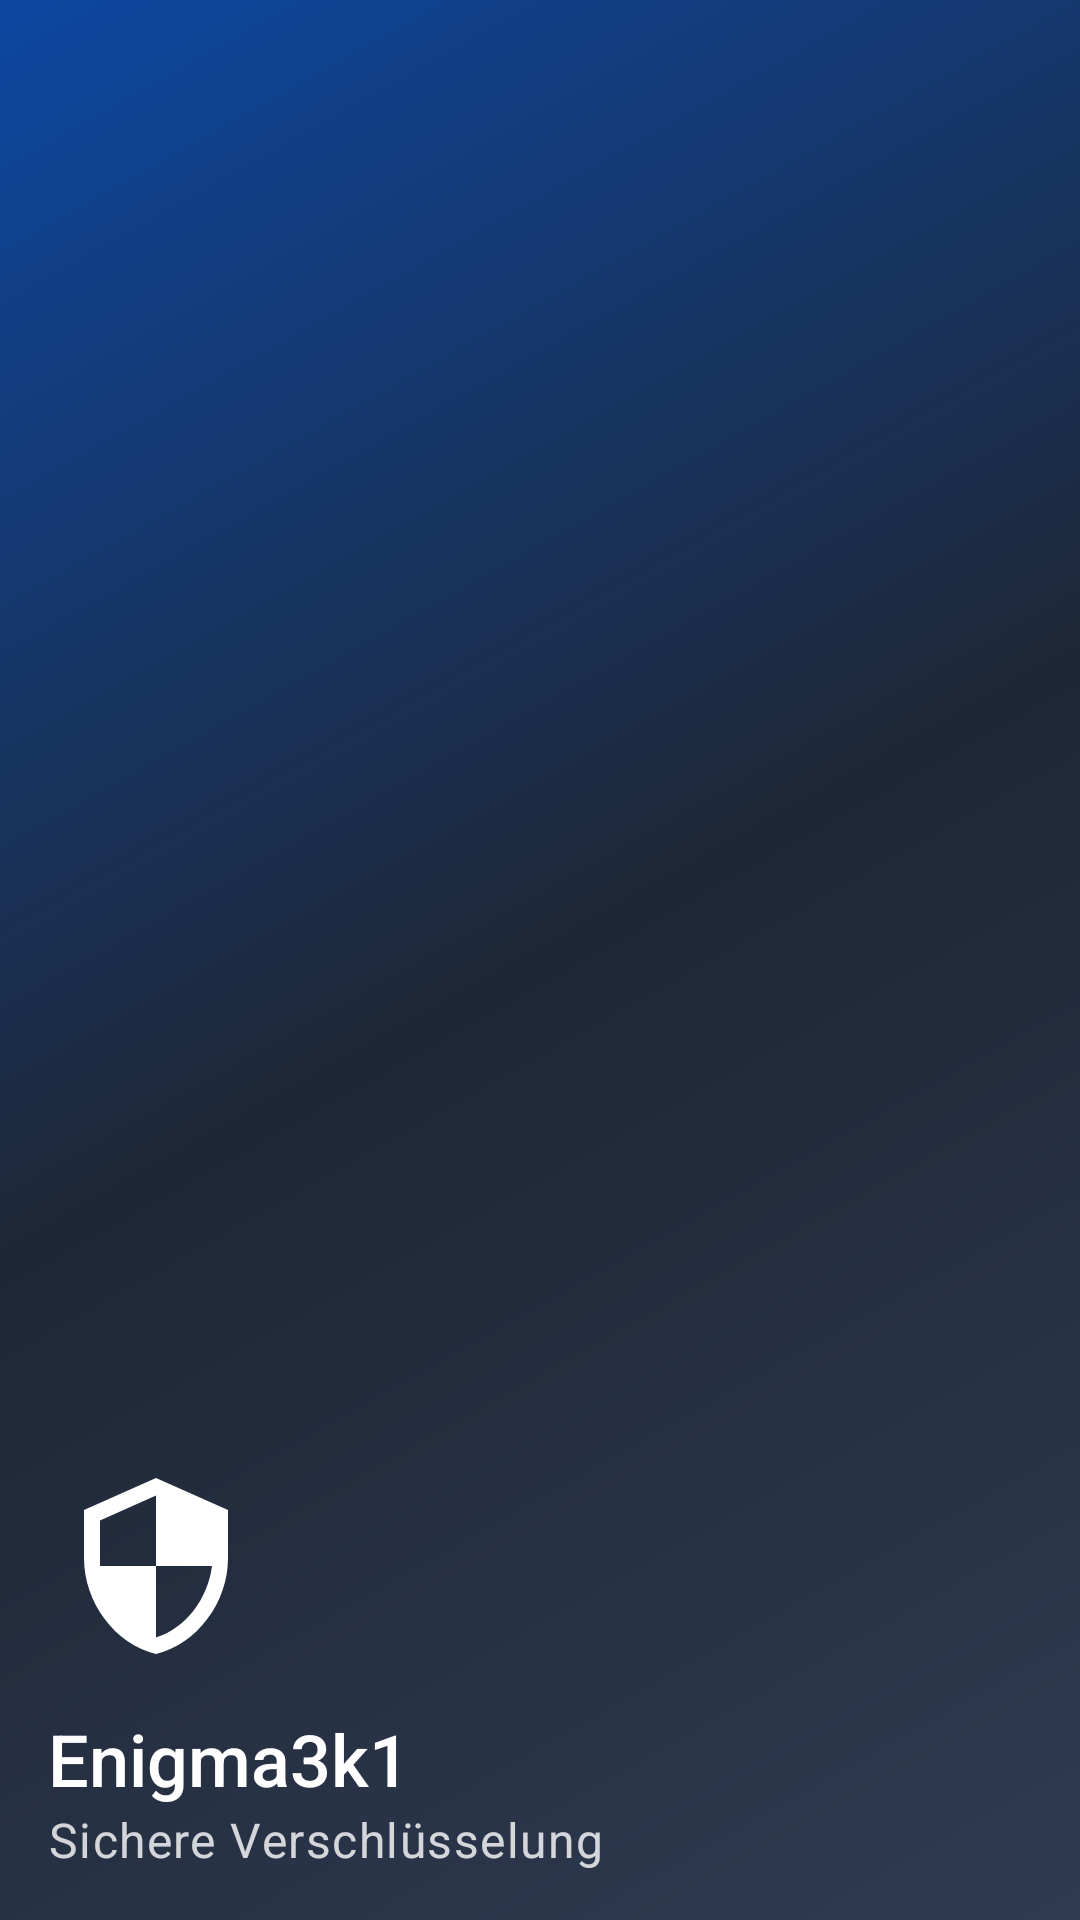

Produce the Android XML layout that renders to this screen, including the resource entries it uses.
<!-- AndroidManifest.xml: application theme AppTheme -->
<!-- res/layout/nav_header.xml -->
<?xml version="1.0" encoding="utf-8"?>
<LinearLayout xmlns:android="http://schemas.android.com/apk/res/android"
    xmlns:app="http://schemas.android.com/apk/res-auto"
    android:layout_width="match_parent"
    android:layout_height="176dp"
    android:background="@drawable/nav_header_background"
    android:gravity="bottom"
    android:orientation="vertical"
    android:paddingLeft="@dimen/spacing_m"
    android:paddingTop="@dimen/spacing_m"
    android:paddingRight="@dimen/spacing_m"
    android:paddingBottom="@dimen/spacing_m"
    android:theme="@style/ThemeOverlay.AppCompat.Dark">

    <ImageView
        android:id="@+id/nav_header_logo"
        android:layout_width="72dp"
        android:layout_height="72dp"
        android:contentDescription="@string/app_name"
        android:paddingTop="@dimen/spacing_s"
        app:srcCompat="@drawable/ic_shield"
        android:tint="@color/white"
        android:elevation="2dp" />

    <TextView
        android:layout_width="match_parent"
        android:layout_height="wrap_content"
        android:paddingTop="@dimen/spacing_m"
        android:text="@string/app_name"
        android:textAppearance="@style/TextAppearance.MaterialComponents.Headline5"
        android:fontFamily="sans-serif-medium"
        android:textColor="@color/white" />

    <TextView
        android:id="@+id/nav_header_subtitle"
        android:layout_width="wrap_content"
        android:layout_height="wrap_content"
        android:text="Sichere Verschlüsselung"
        android:textAppearance="@style/TextAppearance.MaterialComponents.Body1"
        android:textColor="@color/white"
        android:alpha="0.8" />

</LinearLayout>
<!-- resources referenced by this layout -->
<resources>
  <color name="white">#FFFFFF</color>
  <dimen name="spacing_m">16dp</dimen>
  <dimen name="spacing_s">8dp</dimen>
  <!-- drawable ic_shield (drawable) -->
  <?xml version="1.0" encoding="utf-8"?>
  <vector xmlns:android="http://schemas.android.com/apk/res/android"
      android:width="24dp"
      android:height="24dp"
      android:viewportWidth="24"
      android:viewportHeight="24"
      android:tint="?attr/colorControlNormal">
      <path
          android:fillColor="@android:color/white"
          android:pathData="M12,1L3,5v6c0,5.55 3.84,10.74 9,12 5.16,-1.26 9,-6.45 9,-12V5l-9,-4zM12,11.99h7c-0.53,4.12 -3.28,7.79 -7,8.94V12H5V6.3l7,-3.11v8.8z"/>
  </vector>
  <!-- drawable nav_header_background (drawable) -->
  <?xml version="1.0" encoding="utf-8"?>
  <shape xmlns:android="http://schemas.android.com/apk/res/android">
      <gradient
          android:angle="135"
          android:startColor="@color/primary"
          android:centerColor="@color/primary_dark"
          android:endColor="@color/accent_dark"
          android:type="linear" />
  </shape>
  <string name="app_name">Enigma3k1</string>
  <style name="AppTheme" parent="Theme.Enigma3k1" />
  <color name="primary">#2F3B52</color>
  <color name="primary_dark">#1E2736</color>
  <color name="accent_dark">#0D47A1</color>
  <style name="Theme.Enigma3k1" parent="Base.Theme.Enigma3k1" />
  <style name="Base.Theme.Enigma3k1" parent="Theme.Material3.Light.NoActionBar">
          
          <item name="colorPrimary">@color/primary</item>
          <item name="colorPrimaryDark">@color/primary_dark</item>
          <item name="colorAccent">@color/accent</item>
          <item name="android:windowBackground">@color/white</item>
          <item name="android:statusBarColor">@color/primary_dark</item>
          <item name="android:navigationBarColor">@color/primary_dark</item>
  
          
          <item name="android:textColorPrimary">@color/black</item>
          <item name="android:textColorSecondary">@color/primary</item>
          <item name="android:textColorHint">@color/text_hint</item>
  
          
          <item name="android:windowActivityTransitions">true</item>
  
          
          <item name="cardBackgroundColor">@color/white</item>
      </style>
  <color name="accent">#5B86E5</color>
  <color name="black">#000000</color>
  <color name="text_hint">#8C98AF</color>
</resources>
